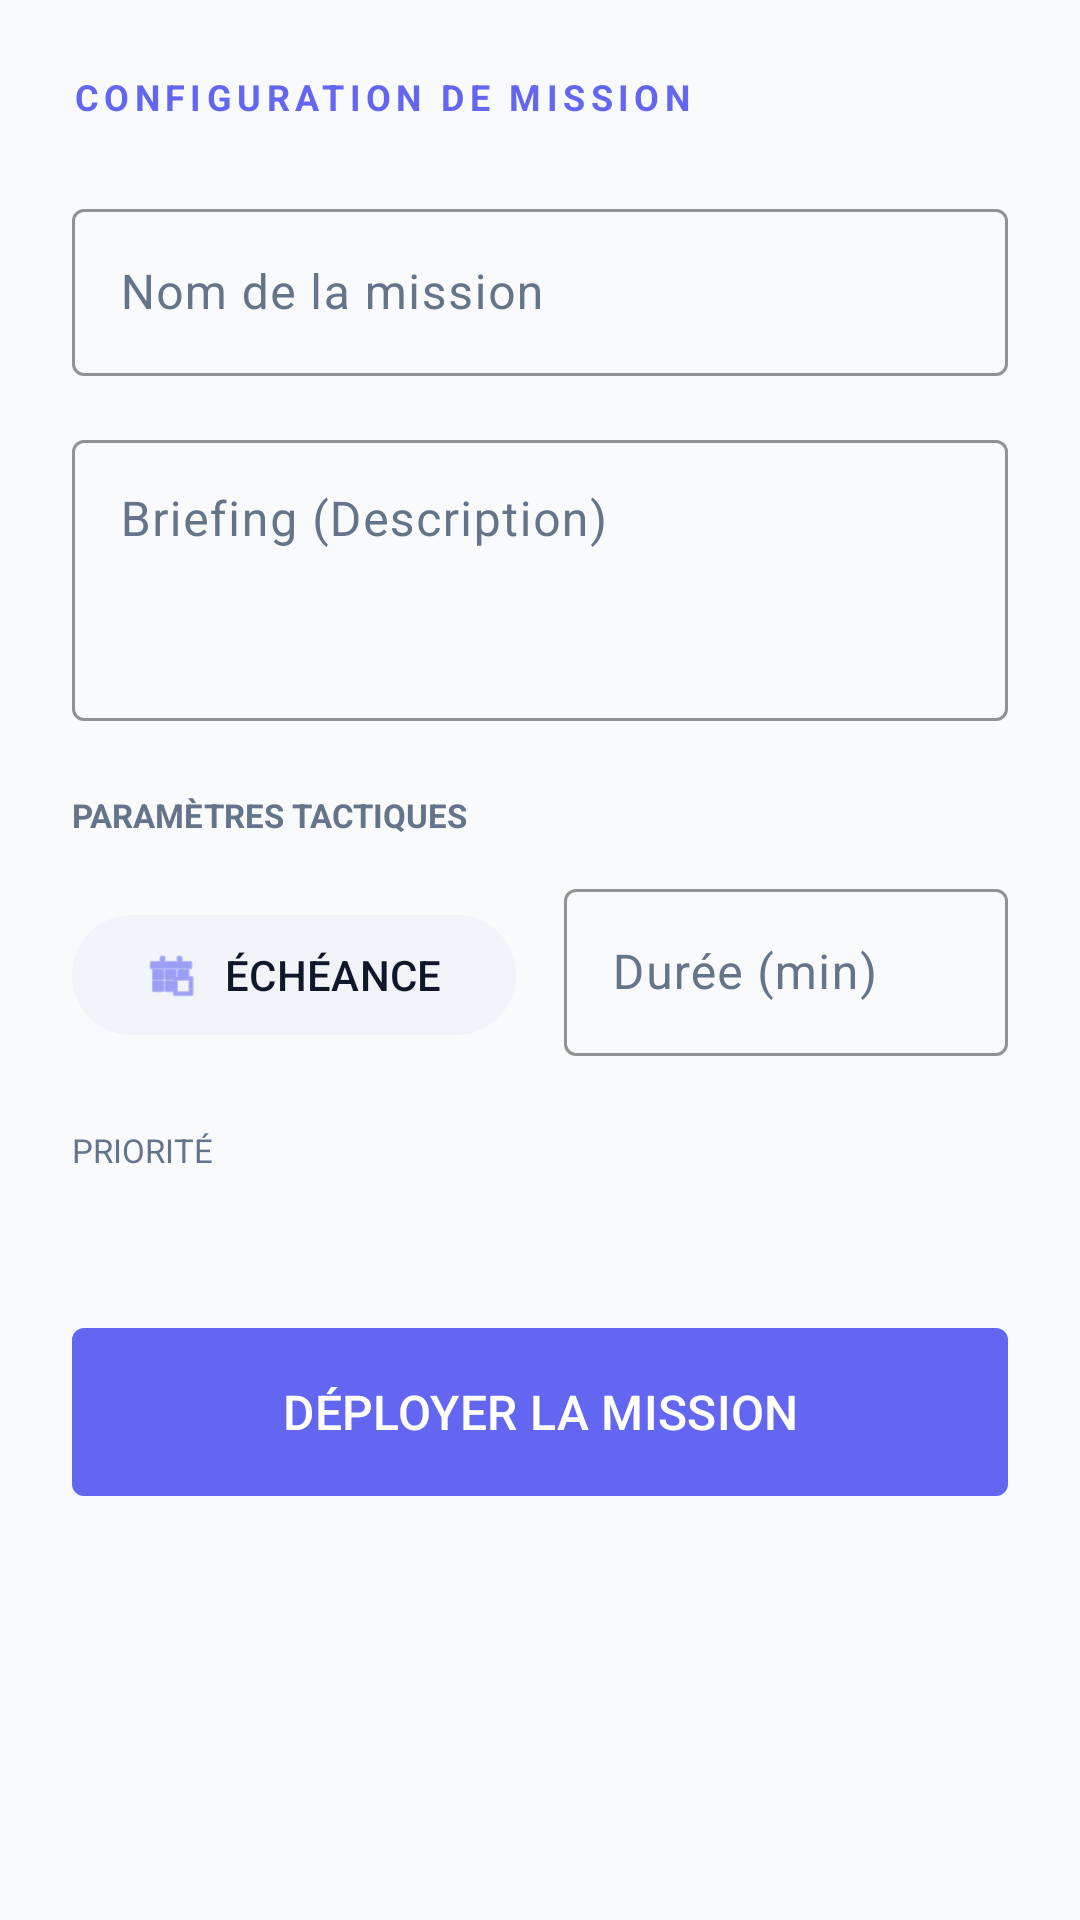

Android layout source for this screen:
<!-- AndroidManifest.xml: application theme Theme.TimeMaster -->
<!-- res/layout/fragment_edit_task.xml -->
<?xml version="1.0" encoding="utf-8"?>
<androidx.core.widget.NestedScrollView xmlns:android="http://schemas.android.com/apk/res/android"
    xmlns:app="http://schemas.android.com/apk/res-auto"
    android:layout_width="match_parent"
    android:layout_height="match_parent"
    android:background="?android:attr/windowBackground">

    <LinearLayout
        android:layout_width="match_parent"
        android:layout_height="wrap_content"
        android:orientation="vertical"
        android:padding="24dp">

        <TextView
            android:layout_width="wrap_content"
            android:layout_height="wrap_content"
            android:text="@string/mission_config"
            android:textColor="?attr/colorPrimary"
            android:textSize="12sp"
            android:letterSpacing="0.15"
            android:textStyle="bold" />

        <com.google.android.material.textfield.TextInputLayout
            android:layout_width="match_parent"
            android:layout_height="wrap_content"
            android:layout_marginTop="24dp"
            android:hint="@string/mission_name_hint"
            app:hintTextColor="?attr/colorPrimary"
            app:boxStrokeColor="?attr/colorPrimary"
            style="@style/Widget.Material3.TextInputLayout.OutlinedBox">

            <com.google.android.material.textfield.TextInputEditText
                android:id="@+id/et_title"
                android:layout_width="match_parent"
                android:layout_height="wrap_content"
                android:textColor="?attr/colorOnSurface" />
        </com.google.android.material.textfield.TextInputLayout>

        <com.google.android.material.textfield.TextInputLayout
            android:layout_width="match_parent"
            android:layout_height="wrap_content"
            android:layout_marginTop="16dp"
            android:hint="@string/mission_description_hint"
            app:hintTextColor="?attr/colorPrimary"
            app:boxStrokeColor="?attr/colorPrimary"
            style="@style/Widget.Material3.TextInputLayout.OutlinedBox">

            <com.google.android.material.textfield.TextInputEditText
                android:id="@+id/et_description"
                android:layout_width="match_parent"
                android:layout_height="wrap_content"
                android:gravity="top"
                android:lines="3"
                android:textColor="?attr/colorOnSurface" />
        </com.google.android.material.textfield.TextInputLayout>

        <TextView
            android:layout_width="wrap_content"
            android:layout_height="wrap_content"
            android:layout_marginTop="24dp"
            android:text="@string/tactical_settings"
            android:textColor="?attr/colorOnSurfaceVariant"
            android:textSize="11sp"
            android:textStyle="bold" />

        <LinearLayout
            android:layout_width="match_parent"
            android:layout_height="wrap_content"
            android:layout_marginTop="12dp"
            android:orientation="horizontal">

            <com.google.android.material.button.MaterialButton
                android:id="@+id/btn_date_picker"
                style="@style/Widget.TimeMaster.Button.Secondary"
                android:layout_width="0dp"
                android:layout_height="wrap_content"
                android:layout_weight="1"
                android:text="@string/deadline"
                app:icon="@android:drawable/ic_menu_today"
                app:iconTint="?attr/colorPrimary" />

            <View android:layout_width="16dp" android:layout_height="match_parent" />

            <com.google.android.material.textfield.TextInputLayout
                android:layout_width="0dp"
                android:layout_height="wrap_content"
                android:layout_weight="1"
                android:hint="@string/duration_hint"
                app:hintTextColor="?attr/colorPrimary"
                app:boxStrokeColor="?attr/colorPrimary"
                style="@style/Widget.Material3.TextInputLayout.OutlinedBox">

                <com.google.android.material.textfield.TextInputEditText
                    android:id="@+id/et_duration"
                    android:layout_width="match_parent"
                    android:layout_height="wrap_content"
                    android:inputType="number"
                    android:textColor="?attr/colorOnSurface" />
            </com.google.android.material.textfield.TextInputLayout>
        </LinearLayout>

        <TextView
            android:layout_width="wrap_content"
            android:layout_height="wrap_content"
            android:layout_marginTop="24dp"
            android:text="@string/priority"
            android:textColor="?attr/colorOnSurfaceVariant"
            android:textSize="11sp" />

        <com.google.android.material.button.MaterialButtonToggleGroup
            android:id="@+id/toggle_priority"
            android:layout_width="match_parent"
            android:layout_height="wrap_content"
            android:layout_marginTop="8dp"
            app:singleSelection="true">

            <Button
                android:id="@+id/btn_low"
                style="@style/Widget.Material3.Button.OutlinedButton"
                android:layout_width="0dp"
                android:layout_height="wrap_content"
                android:layout_weight="1"
                android:text="@string/priority_low" />
            <Button
                android:id="@+id/btn_medium"
                style="@style/Widget.Material3.Button.OutlinedButton"
                android:layout_width="0dp"
                android:layout_height="wrap_content"
                android:layout_weight="1"
                android:text="@string/priority_medium" />
            <Button
                android:id="@+id/btn_high"
                style="@style/Widget.Material3.Button.OutlinedButton"
                android:layout_width="0dp"
                android:layout_height="wrap_content"
                android:layout_weight="1"
                android:text="@string/priority_high" />
        </com.google.android.material.button.MaterialButtonToggleGroup>

        <com.google.android.material.button.MaterialButton
            android:id="@+id/btn_save"
            style="@style/Widget.TimeMaster.Button"
            android:layout_width="match_parent"
            android:layout_height="64dp"
            android:layout_marginTop="40dp"
            android:text="@string/deploy_mission"
            android:textSize="16sp" />

    </LinearLayout>
</androidx.core.widget.NestedScrollView>
<!-- resources referenced by this layout -->
<resources>
  <string name="deadline">ÉCHÉANCE</string>
  <string name="deploy_mission">DÉPLOYER LA MISSION</string>
  <string name="duration_hint">Durée (min)</string>
  <string name="mission_config">CONFIGURATION DE MISSION</string>
  <string name="mission_description_hint">Briefing (Description)</string>
  <string name="mission_name_hint">Nom de la mission</string>
  <string name="priority">PRIORITÉ</string>
  <string name="priority_high">HAUTE</string>
  <string name="priority_low">BASSE</string>
  <string name="priority_medium">MOYENNE</string>
  <string name="tactical_settings">PARAMÈTRES TACTIQUES</string>
  <style name="Widget.TimeMaster.Button" parent="Widget.Material3.Button">
          <item name="backgroundTint">?attr/colorPrimary</item>
          <item name="android:textColor">?attr/colorOnPrimary</item>
          <item name="shapeAppearanceOverlay">@style/ShapeAppearance.Material3.SmallComponent</item>
      </style>
  <style name="Widget.TimeMaster.Button.Secondary" parent="Widget.Material3.Button.TonalButton">
          <item name="backgroundTint">?attr/colorSurfaceVariant</item>
          <item name="android:textColor">?attr/colorOnSurface</item>
      </style>
  <style name="Theme.TimeMaster" parent="Theme.Material3.DayNight.NoActionBar">
          
          <item name="colorPrimary">#6366F1</item>
          <item name="colorOnPrimary">#FFFFFF</item>
          <item name="colorPrimaryContainer">#6366F1</item>
          <item name="colorOnPrimaryContainer">#FFFFFF</item>
  
          
          <item name="colorSecondary">#8B5CF6</item>
          <item name="colorOnSecondary">#FFFFFF</item>
          <item name="colorTertiary">#D946EF</item>
          <item name="colorOnTertiary">#FFFFFF</item>
  
  
          
          <item name="android:windowBackground">#F8FAFC</item>
          <item name="colorSurface">#FFFFFF</item>
          <item name="colorOnSurface">#0F172A</item>
          <item name="colorSurfaceVariant">#F1F5F9</item>
          <item name="colorOnSurfaceVariant">#64748B</item>
          <item name="colorOutline">#E2E8F0</item>
  
          
          <item name="colorError">#EF4444</item>
          <item name="colorOnError">#FFFFFF</item>
          <item name="colorSuccess">#22C55E</item>
          <item name="colorOnSuccess">#FFFFFF</item>
          <item name="colorWarning">#F59E0B</item>
          <item name="colorOnWarning">#FFFFFF</item>
      </style>
</resources>
